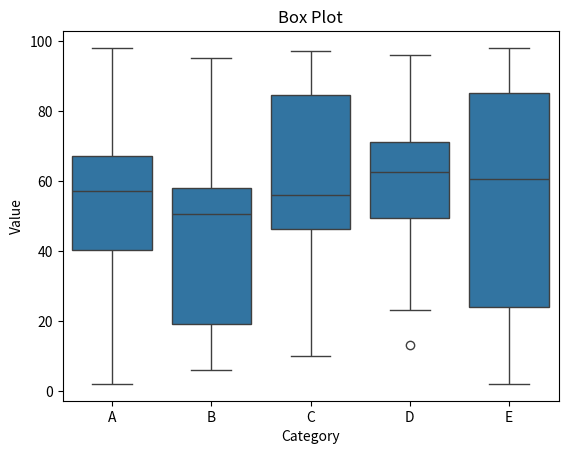

This figure's Python source:
import matplotlib.pyplot as plt
import seaborn as sns
import pandas as pd
import numpy as np

data = {'Category': ['A', 'B', 'C', 'D', 'E'] * 20,
        'Value': np.random.randint(1, 100, 100)}

df = pd.DataFrame(data)
sns.boxplot(x='Category', y='Value', data=df)
plt.title('Box Plot')
plt.show()
